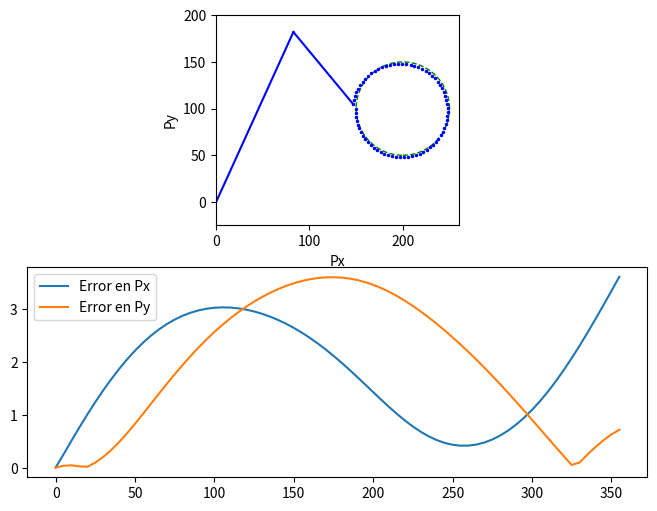
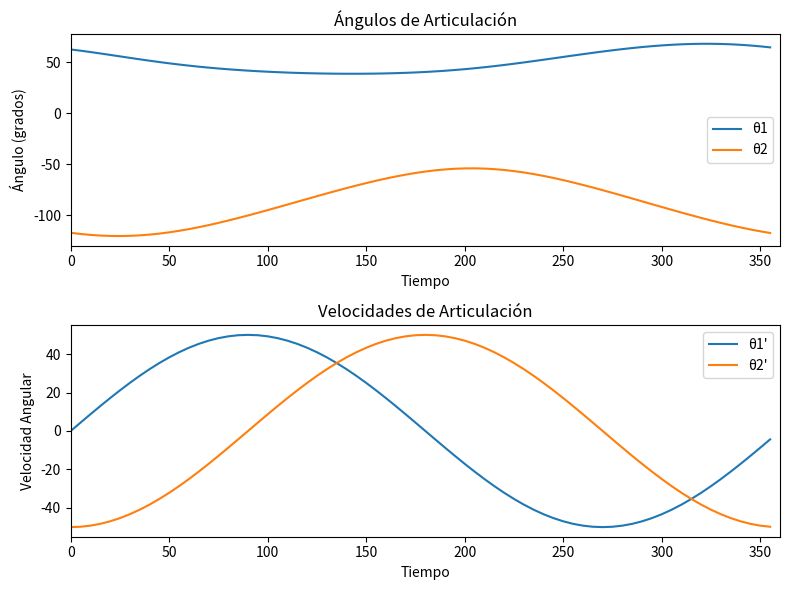

Generate these figures, in order, with matplotlib:
import numpy as np
import matplotlib.pyplot as plt
from matplotlib.patches import Circle
import os

def clear_console():
    #para windows
        _ = os.system('cls')
np.set_printoptions(precision=3)
clear_console()

L1 = 200
L2 = 100
delta = 5
t_fin = 360
q_p = np.array([[63.61], [-115.94]])

fig, (ax1, ax2) = plt.subplots(2, 1, figsize=(8, 6))
ax1.set_aspect('equal')
ax1.set_xlabel('Px')
ax1.set_ylabel('Py')
ax1.set_xlim(0, 260)
ax1.set_ylim(-25, 200)

ax2.set_xlabel('Tiempo')
ax2.set_ylabel('Error')
ax2.set_xlim(0, t_fin)
ax2.set_title('Error en Px y Py')

traj_circle = Circle((200, 100), 50, color='g', linestyle='--', fill=False)
ax1.add_patch(traj_circle)
th1 =   []
th2 =   []
th1v =   []
th2v =   []
Px_e = []
Py_e = []

for t in np.arange(0, t_fin, delta):
    # Jacobiana
    J = np.array([[-(L2 * np.sin(np.radians(q_p[0, 0] + q_p[1, 0]))) - (L1 * np.sin(np.radians(q_p[0, 0]))), -(L2 * np.sin(np.radians(q_p[0, 0] + q_p[1, 0])))],
                  [(L2 * np.cos(np.radians(q_p[0, 0] + q_p[1, 0]))) + (L1 * np.cos(np.radians(q_p[0, 0]))), (L2 * np.cos(np.radians(q_p[0, 0] + q_p[1, 0])))]])
    
    # Velocidad de las articulaciones
    ve = np.array([[50 * np.sin(np.radians(t))], [-50 * np.cos(np.radians(t))]])
    
    # Cálculo del vector Q
    q_prima = np.dot(np.linalg.inv(J), ve)
    
    # Integración de Euler
    q_n = q_p + (q_prima * delta)
    
    # Valor deseado
    Px_d = 200 - 50 * np.cos(np.radians(t))
    Py_d = 100 - 50 * np.sin(np.radians(t))
    
    # Valores con integración de Euler
    Px = L1 * np.cos(np.radians(q_p[0, 0])) + L2 * np.cos(np.radians(q_p[0, 0] + q_p[1, 0]))
    Py = L1 * np.sin(np.radians(q_p[0, 0])) + L2 * np.sin(np.radians(q_p[0, 0] + q_p[1, 0]))
    
    # Dibujar
    line1 = ax1.plot([0, L1 * np.cos(np.radians(q_p[0, 0]))], [0, L1 * np.sin(np.radians(q_p[0, 0]))], 'b-')[0]  # Eslabón 1
    line2 = ax1.plot([L1 * np.cos(np.radians(q_p[0, 0])), Px], [L1 * np.sin(np.radians(q_p[0, 0])), Py], 'b-')[0]  # Eslabón 2
    ax1.plot(Px, Py, 'bo', markersize=1.5)  # Punto final más pequeño
    
    # Error
    Px_e.append(abs(Px_d - Px))
    Py_e.append(abs(Py_d - Py))
    # Actualizar gráficos
    ax2.clear()
    ax2.plot(np.arange(0, t+delta, delta), Px_e[:len(Px_e)], label='Error en Px')
    ax2.plot(np.arange(0, t+delta, delta), Py_e[:len(Py_e)], label='Error en Py')
    ax2.legend()
    
    plt.pause(0.001)
    
    # Eliminar las líneas del robot excepto en la última iteración
    if t != t_fin - delta:
        line1.remove()
        line2.remove()
    
    q_p = q_n
    #Almacenar posicion
    th1.append(q_p[0,0])
    th2.append(q_p[1,0])
    #Almacenar velocidad
    th1v.append(ve[0,0])
    th2v.append(ve[1,0])


fig, (ax3, ax4) = plt.subplots(2, 1, figsize=(8, 6))
#Gráfico para θ1 y θ2
ax3.set_xlabel('Tiempo')
ax3.set_ylabel('Ángulo (grados)')
ax3.set_title('Ángulos de Articulación')
ax3.set_xlim(0, t_fin)

#Gráfico para θ1' y θ2'
ax4.set_xlabel('Tiempo')
ax4.set_ylabel('Velocidad Angular')
ax4.set_title('Velocidades de Articulación')
ax4.set_xlim(0, t_fin)
ax3.plot(np.arange(0, t + delta, delta), th1, label='θ1')
ax3.plot(np.arange(0, t + delta, delta), th2, label='θ2')
ax3.legend()

ax4.plot(np.arange(0, t + delta, delta), th1v, label='θ1\'')
ax4.plot(np.arange(0, t + delta, delta), th2v, label='θ2\'')
ax4.legend()

plt.tight_layout()
plt.show()

